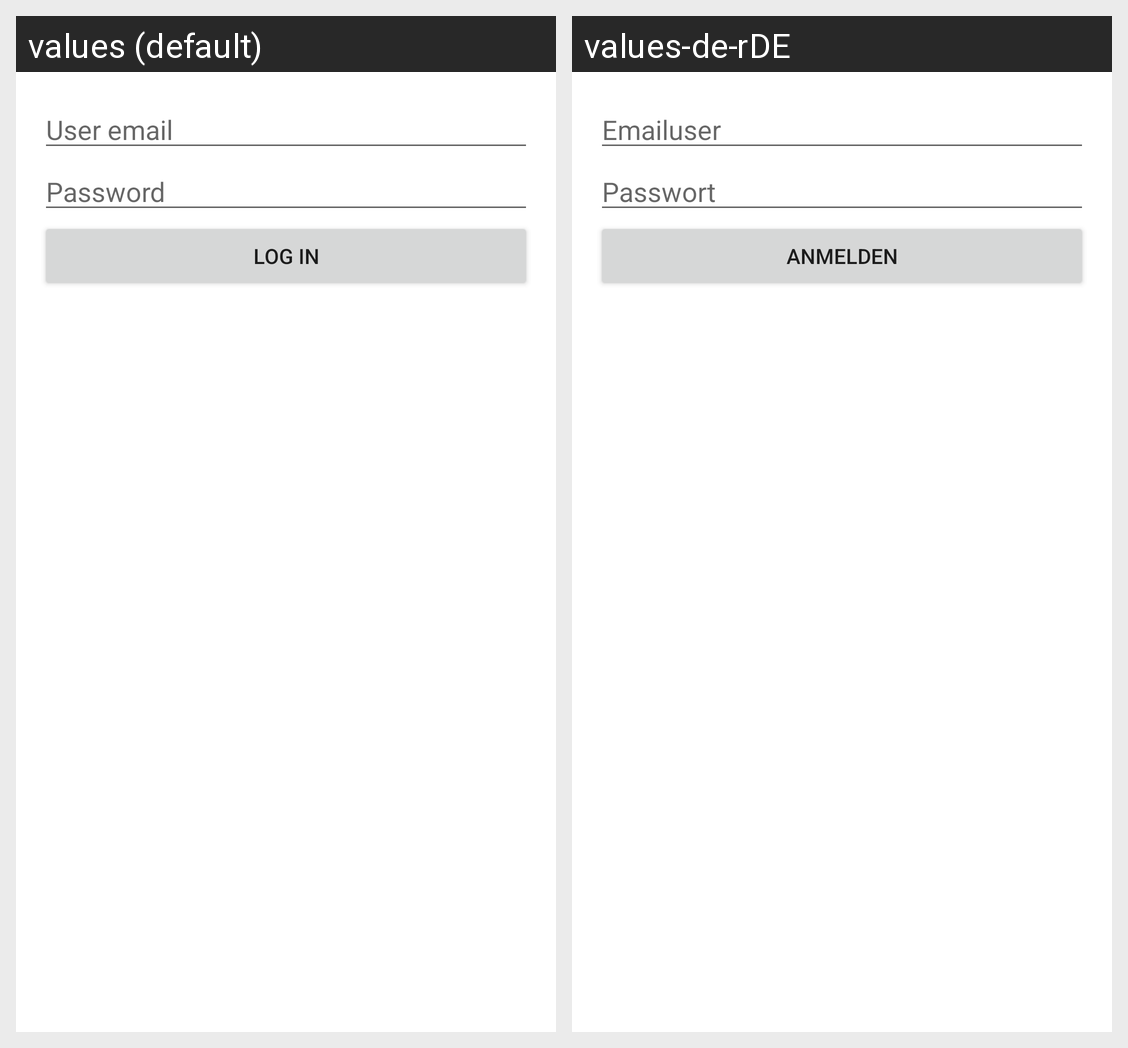

Strings drawn on this Android screen and how each of the app's shown locales translates them:
Android screen res/layout/activity_login.xml rendered under 2 locales, left to right: values (default), values-de-rDE. Device: Nexus 5 (rendered at 1080×1920; each locale shown at half size, 540×960, under a caption strip naming it); theme Theme.AndroidApp.
Strings drawn on this screen, with the default value and each locale's value (text and hints the layout hard-codes, and strings that could not be matched under every locale, appear in the picture but are not listed):

username
  values: User email
  values-de-rDE: Emailuser

userpassword
  values: Password
  values-de-rDE: Passwort

userloginbutton
  values: Log in
  values-de-rDE: Anmelden
